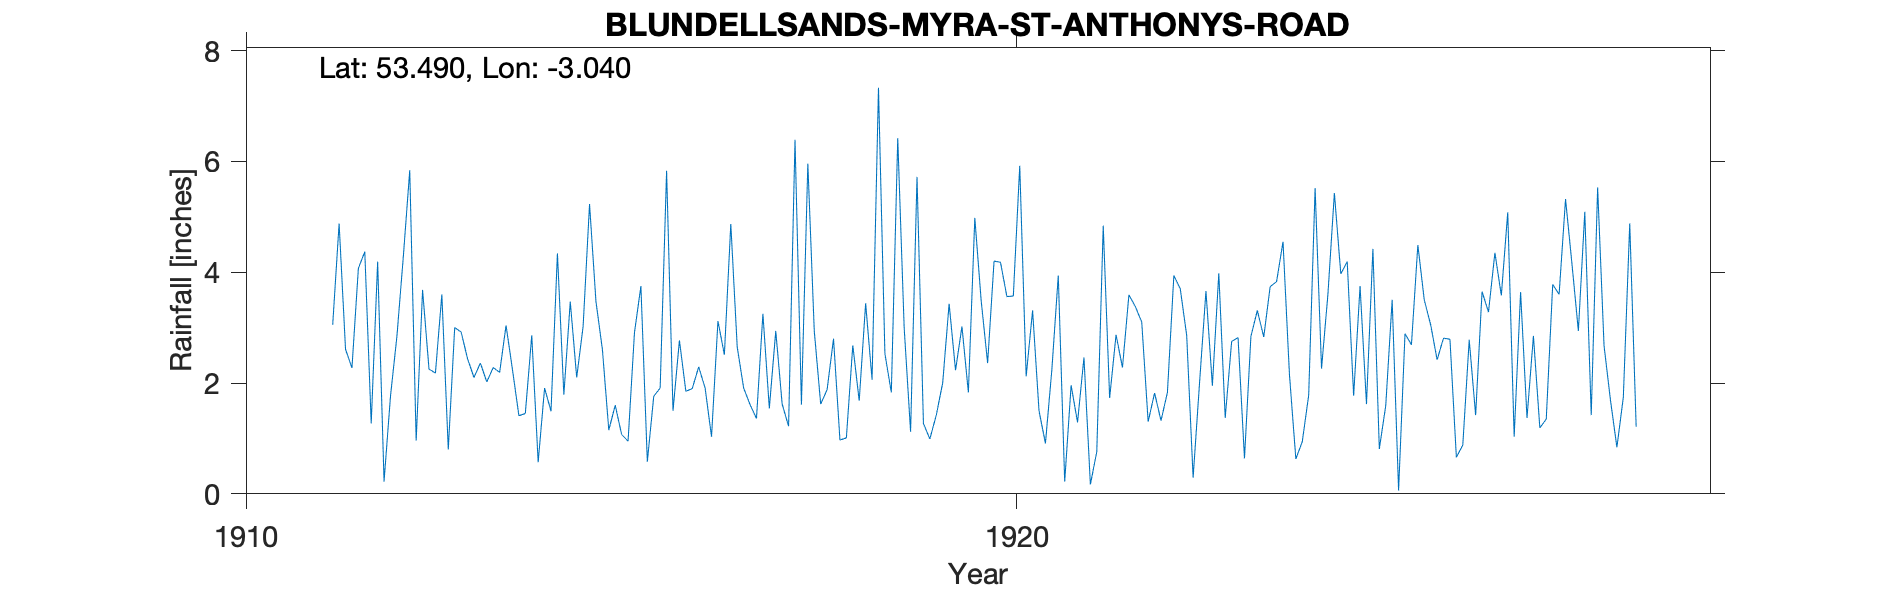

Source data for this figure (header and first rows):
BLUNDELLSANDS 'MYRA', ST. ANDREWS ROAD, , , , , , , , , , , , , , , , , , , , , 
Grid ref, SJ310997, Long, -3.04, Lat, 53.49, Elevation, 38, ft, , , , , , , , , , , , , 
Station no, RR4266, , , , , , , , , , , , , , , , , , , , 
, 1910, 1911, 1912, 1913, 1914, 1915, 1916, 1917, 1918, 1919, 1920, 1921, 1922, 1923, 1924, 1925, 1926, 1927, 1928, 1929, 1930
January, , , 4.37, 3.6, 1.41, 3.47, 1.5, 1.61, 1.88, 3, 3.48, 3.94, 3.38, 1.95, 2.16, 1.62, 2.81, 3.64, 5.53, , 
February, , , 1.27, 0.8, 1.45, 2.61, 2.77, 1.36, 2.8, 1.12, 2.36, 0.22, 3.1, 3.98, 0.63, 4.42, 2.79, 1.37, 2.67, , 
March, , , 4.19, 3, 2.86, 1.15, 1.85, 3.25, 0.97, 5.72, 4.2, 1.96, 1.3, 1.37, 0.94, 0.81, 0.66, 2.85, 1.69, , 
April, , , 0.22, 2.92, 0.57, 1.6, 1.9, 1.54, 1.01, 1.27, 4.18, 1.29, 1.82, 2.75, 1.78, 1.59, 0.88, 1.19, 0.84, , 
May, , , 1.76, 2.44, 1.91, 1.07, 2.29, 2.94, 2.68, 0.99, 3.56, 2.46, 1.32, 2.82, 5.52, 3.5, 2.78, 1.35, 1.74, , 
June, , , 2.84, 2.1, 1.49, 0.95, 1.91, 1.62, 1.68, 1.42, 3.57, 0.17, 1.83, 0.64, 2.26, 0.06, 1.42, 3.78, 4.88, , 
July, , , 4.28, 2.36, 4.34, 2.91, 1.03, 1.22, 3.44, 2, 5.92, 0.76, 3.94, 2.84, 3.61, 2.89, 3.65, 3.6, 1.21, , 
August, , 3.05, 5.84, 2.02, 1.79, 3.75, 3.12, 6.39, 2.06, 3.43, 2.12, 4.84, 3.7, 3.31, 5.43, 2.69, 3.28, 5.32, , , 
September, , 4.88, 0.96, 2.28, 3.47, 0.58, 2.51, 1.61, 7.33, 2.23, 3.31, 1.73, 2.86, 2.83, 3.97, 4.49, 4.35, 4.15, , , 
October, , 2.61, 3.68, 2.19, 2.1, 1.76, 4.87, 5.96, 2.53, 3.02, 1.5, 2.87, 0.29, 3.74, 4.19, 3.5, 3.58, 2.94, , , 
November, , 2.27, 2.25, 3.04, 3.02, 1.91, 2.65, 2.94, 1.83, 1.83, 0.91, 2.28, 2, 3.83, 1.77, 3.05, 5.08, 5.09, , , 
December, , 4.07, 2.18, 2.24, 5.23, 5.83, 1.91, 1.62, 6.42, 4.98, 2.24, 3.59, 3.66, 4.55, 3.75, 2.42, 1.03, 1.42, , , 
Total, , , 33.84, 28.99, 29.64, 27.59, 28.31, 32.06, 34.63, 31.01, 37.35, 26.11, 29.2, 34.61, 36.01, 31.04, 32.31, 36.7, , , 
